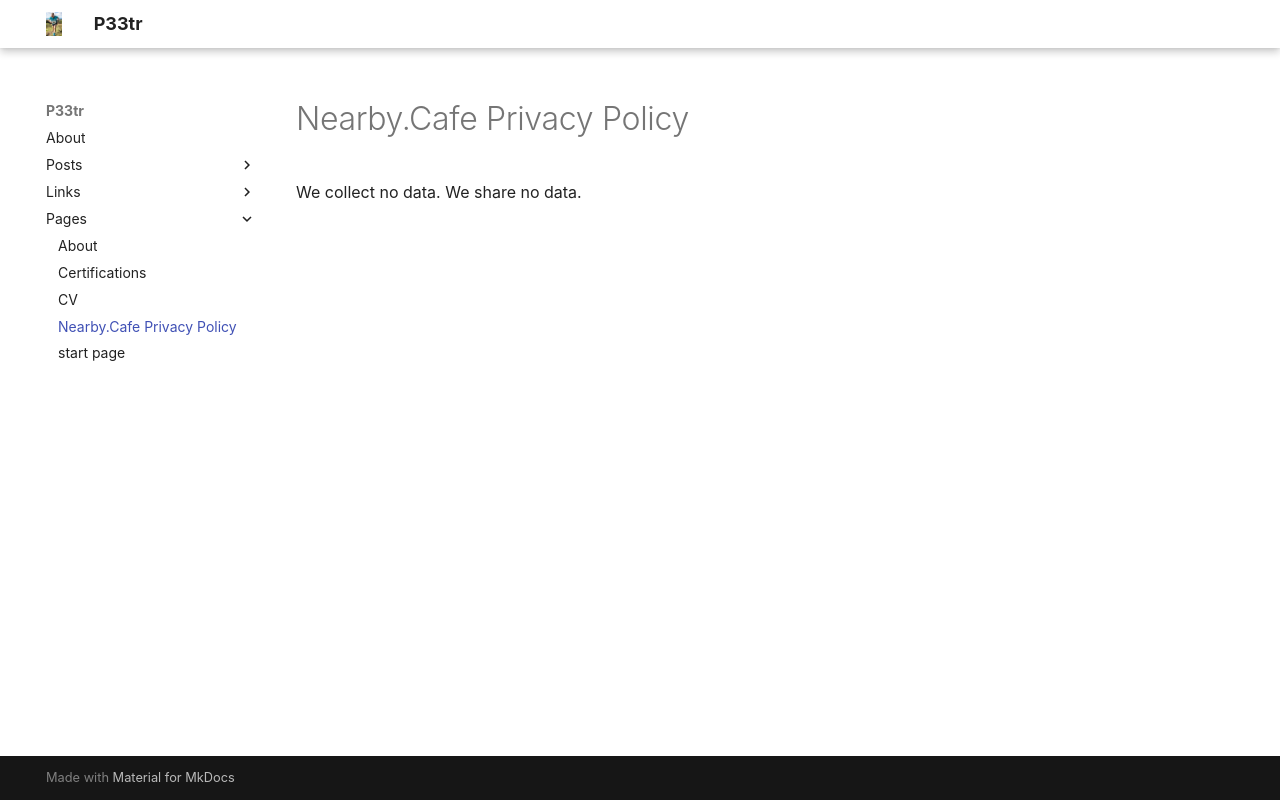

repository: P33tr/p33tr.github.io · page: pages/nearbycafeprivacypolicy/index.html · generator: mkdocs

#Nearby.Cafe Privacy Policy

We collect no data.
We share no data.
